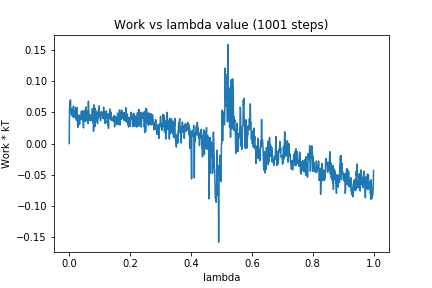

The data file committed next to this chart (first rows):
0, 0.0
1, 0.05522
2, 0.06649
3, 0.05057
4, 0.06971
5, 0.05427
6, 0.05514
7, 0.04606
8, 0.04556
9, 0.05049
10, 0.0551
11, 0.04297
12, 0.04637
13, 0.05312
14, 0.06008
15, 0.04151
16, 0.05243
17, 0.05118
18, 0.0455
19, 0.05221
20, 0.05128
21, 0.05772
22, 0.04004
23, 0.04279
24, 0.03685
25, 0.05262
26, 0.05764
27, 0.03976
28, 0.02584
29, 0.03318
30, 0.04142
31, 0.03006
32, 0.04366
33, 0.04566
34, 0.03054
35, 0.04443
36, 0.04272
37, 0.03881
38, 0.04035
39, 0.0482
40, 0.05184
41, 0.04834
42, 0.03803
43, 0.04802
44, 0.04239
45, 0.05236
46, 0.02895
47, 0.0249
48, 0.04476
49, 0.03817
50, 0.04909
51, 0.0352
52, 0.05331
53, 0.03556
54, 0.04731
55, 0.05853
56, 0.04004
57, 0.0508
58, 0.04183
59, 0.03607
60, 0.04943
... 940 more rows
